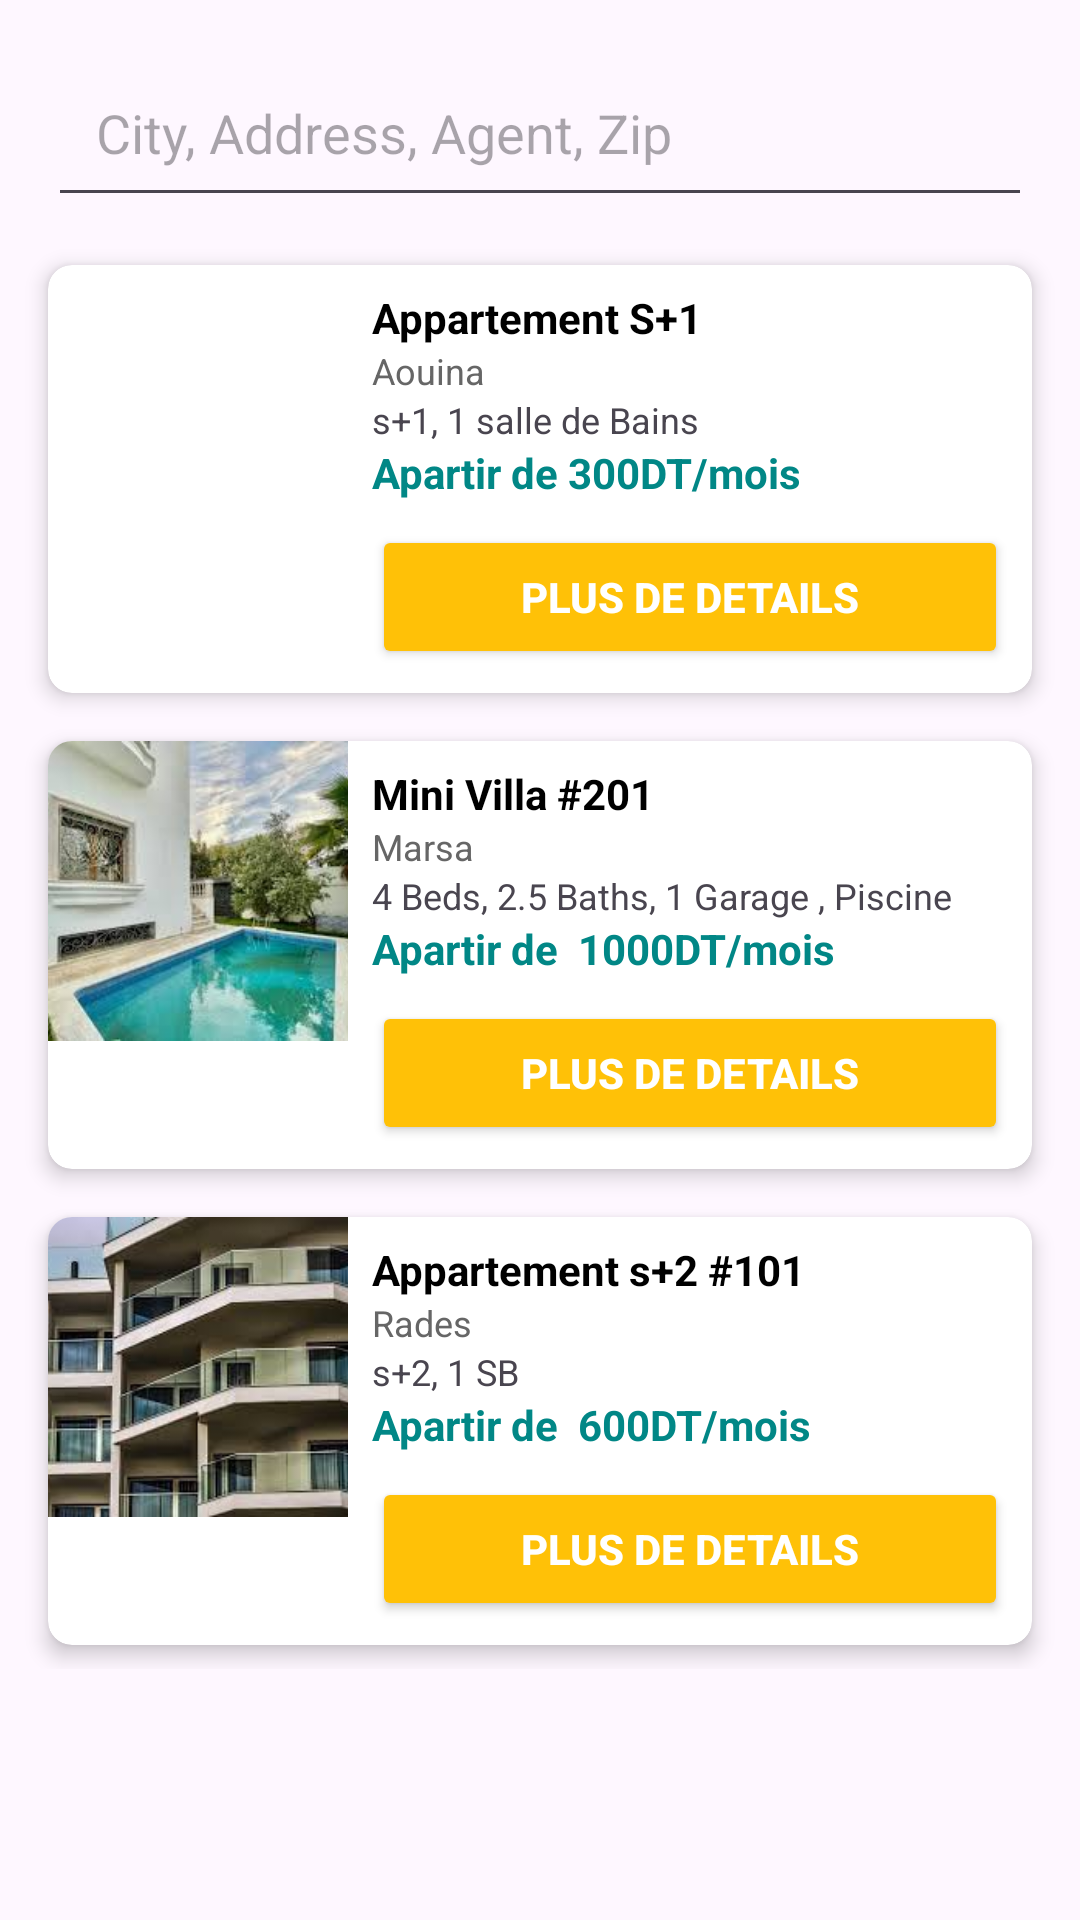

This screen was rendered from an Android layout file. Write that file and the resources it references.
<!-- AndroidManifest.xml: application theme Theme.MiniApplicationHCM -->
<!-- res/layout/activity_louer.xml -->
<?xml version="1.0" encoding="utf-8"?>
<LinearLayout xmlns:android="http://schemas.android.com/apk/res/android"
    android:layout_width="match_parent"
    android:layout_height="match_parent"
    xmlns:app="http://schemas.android.com/apk/res-auto"
    android:orientation="vertical"
    android:padding="8dp">

    
    <EditText
        android:id="@+id/search_bar"
        android:layout_width="match_parent"
        android:layout_height="wrap_content"
        android:hint="City, Address, Agent, Zip"
        android:padding="16dp"
        android:layout_margin="8dp" />

    
    <LinearLayout
        android:id="@+id/property_list"
        android:layout_width="match_parent"
        android:layout_height="wrap_content"
        android:orientation="vertical">

        
        <androidx.cardview.widget.CardView
            android:layout_width="match_parent"
            android:layout_height="wrap_content"
            android:layout_margin="8dp"
            app:cardCornerRadius="8dp"
            app:cardElevation="4dp">

            <LinearLayout
                android:layout_width="match_parent"
                android:layout_height="wrap_content"
                android:orientation="horizontal">

                
                <ImageView
                    android:id="@+id/property_image11"
                    android:layout_width="100dp"
                    android:layout_height="100dp"
                    android:scaleType="centerCrop"
                    android:src="@drawable/louer1" />

                
                <LinearLayout
                    android:layout_width="0dp"
                    android:layout_height="wrap_content"
                    android:layout_weight="1"
                    android:orientation="vertical"
                    android:padding="8dp">

                    <TextView
                        android:id="@+id/property_address11"
                        android:layout_width="wrap_content"
                        android:layout_height="wrap_content"
                        android:text="Appartement S+1"
                        android:textStyle="bold"
                        android:textSize="14sp"
                        android:textColor="#000000" />

                    <TextView
                        android:id="@+id/property_location11"
                        android:layout_width="wrap_content"
                        android:layout_height="wrap_content"
                        android:text="Aouina"
                        android:textSize="12sp"
                        android:textColor="#666666" />

                    <TextView
                        android:id="@+id/property_details11"
                        android:layout_width="wrap_content"
                        android:layout_height="wrap_content"
                        android:text="s+1, 1 salle de Bains"
                        android:textSize="12sp" />

                    
                    <TextView
                        android:id="@+id/property_price11"
                        android:layout_width="wrap_content"
                        android:layout_height="wrap_content"
                        android:text="Apartir de 300DT/mois"
                        android:textColor="@color/teal_700"
                        android:textStyle="bold"
                        android:textSize="14sp" />
                    <Button
                        android:id="@+id/more_details_button11"
                        android:layout_width="match_parent"
                        android:layout_height="wrap_content"
                        android:text="Plus de Details"
                        android:textColor="@android:color/white"
                        android:backgroundTint="#FFC107"
                        android:textStyle="bold"
                        android:layout_marginTop="8dp"
                        android:paddingTop="8dp"
                        android:paddingBottom="8dp" />
                </LinearLayout>

            </LinearLayout>

        </androidx.cardview.widget.CardView>

        
        <androidx.cardview.widget.CardView
            android:layout_width="match_parent"
            android:layout_height="wrap_content"
            android:layout_margin="8dp"
            app:cardCornerRadius="8dp"
            app:cardElevation="4dp">

            <LinearLayout
                android:layout_width="match_parent"
                android:layout_height="wrap_content"
                android:orientation="horizontal">

                
                <ImageView
                    android:id="@+id/property_image22"
                    android:layout_width="100dp"
                    android:layout_height="100dp"
                    android:scaleType="centerCrop"
                    android:src="@drawable/louer2" />

                
                <LinearLayout
                    android:layout_width="0dp"
                    android:layout_height="wrap_content"
                    android:layout_weight="1"
                    android:orientation="vertical"
                    android:padding="8dp">

                    <TextView
                        android:id="@+id/property_address22"
                        android:layout_width="wrap_content"
                        android:layout_height="wrap_content"
                        android:text="Mini Villa #201"
                        android:textStyle="bold"
                        android:textSize="14sp"
                        android:textColor="#000000" />

                    <TextView
                        android:id="@+id/property_location22"
                        android:layout_width="wrap_content"
                        android:layout_height="wrap_content"
                        android:text="Marsa"
                        android:textSize="12sp"
                        android:textColor="#666666" />

                    <TextView
                        android:id="@+id/property_details22"
                        android:layout_width="wrap_content"
                        android:layout_height="wrap_content"
                        android:text="4 Beds, 2.5 Baths, 1 Garage , Piscine "
                        android:textSize="12sp" />

                    
                    <TextView
                        android:id="@+id/property_price22"
                        android:layout_width="wrap_content"
                        android:layout_height="wrap_content"
                        android:text="Apartir de  1000DT/mois "
                        android:textColor="@color/teal_700"
                        android:textStyle="bold"
                        android:textSize="14sp" />
                    <Button
                        android:id="@+id/more_details_button22"
                        android:layout_width="match_parent"
                        android:layout_height="wrap_content"
                        android:text="Plus de Details"
                        android:textColor="@android:color/white"
                        android:backgroundTint="#FFC107"
                        android:textStyle="bold"
                        android:layout_marginTop="8dp"
                        android:paddingTop="8dp"
                        android:paddingBottom="8dp" />

                </LinearLayout>

            </LinearLayout>

        </androidx.cardview.widget.CardView>

        
        <androidx.cardview.widget.CardView
            android:layout_width="match_parent"
            android:layout_height="wrap_content"
            android:layout_margin="8dp"
            app:cardCornerRadius="8dp"
            app:cardElevation="4dp">

            <LinearLayout
                android:layout_width="match_parent"
                android:layout_height="wrap_content"
                android:orientation="horizontal">

                
                <ImageView
                    android:id="@+id/property_image33"
                    android:layout_width="100dp"
                    android:layout_height="100dp"
                    android:scaleType="centerCrop"
                    android:src="@drawable/louer3" />

                
                <LinearLayout
                    android:layout_width="0dp"
                    android:layout_height="wrap_content"
                    android:layout_weight="1"
                    android:orientation="vertical"
                    android:padding="8dp">

                    <TextView
                        android:id="@+id/property_address33"
                        android:layout_width="wrap_content"
                        android:layout_height="wrap_content"
                        android:text="Appartement s+2 #101"
                        android:textStyle="bold"
                        android:textSize="14sp"
                        android:textColor="#000000" />

                    <TextView
                        android:id="@+id/property_location33"
                        android:layout_width="wrap_content"
                        android:layout_height="wrap_content"
                        android:text="Rades"
                        android:textSize="12sp"
                        android:textColor="#666666" />

                    <TextView
                        android:id="@+id/property_details3"
                        android:layout_width="wrap_content"
                        android:layout_height="wrap_content"
                        android:text="s+2, 1 SB"
                        android:textSize="12sp" />

                    
                    <TextView
                        android:id="@+id/property_price33"
                        android:layout_width="wrap_content"
                        android:layout_height="wrap_content"
                        android:text="Apartir de  600DT/mois"
                        android:textColor="@color/teal_700"
                        android:textStyle="bold"
                        android:textSize="14sp" />
                    <Button
                        android:id="@+id/more_details_button33"
                        android:layout_width="match_parent"
                        android:layout_height="wrap_content"
                        android:text="Plus de Details"
                        android:textColor="@android:color/white"
                        android:backgroundTint="#FFC107"
                        android:textStyle="bold"
                        android:layout_marginTop="8dp"
                        android:paddingTop="8dp"
                        android:paddingBottom="8dp" />

                </LinearLayout>

            </LinearLayout>

        </androidx.cardview.widget.CardView>

    </LinearLayout>

</LinearLayout>
<!-- resources referenced by this layout -->
<resources>
  <!-- drawable louer2: jpg bitmap (drawable, 9721 bytes) -->
  <!-- drawable louer3: jpg bitmap (drawable, 10537 bytes) -->
  <style name="Theme.MiniApplicationHCM" parent="Base.Theme.MiniApplicationHCM" />
  <style name="Base.Theme.MiniApplicationHCM" parent="Theme.Material3.DayNight.NoActionBar">
          
          
      </style>
  <!-- not gathered from this repository: default colours our renderer supplied (Android Studio template values) -->
  <color name="teal_700">#FF018786</color>
</resources>
